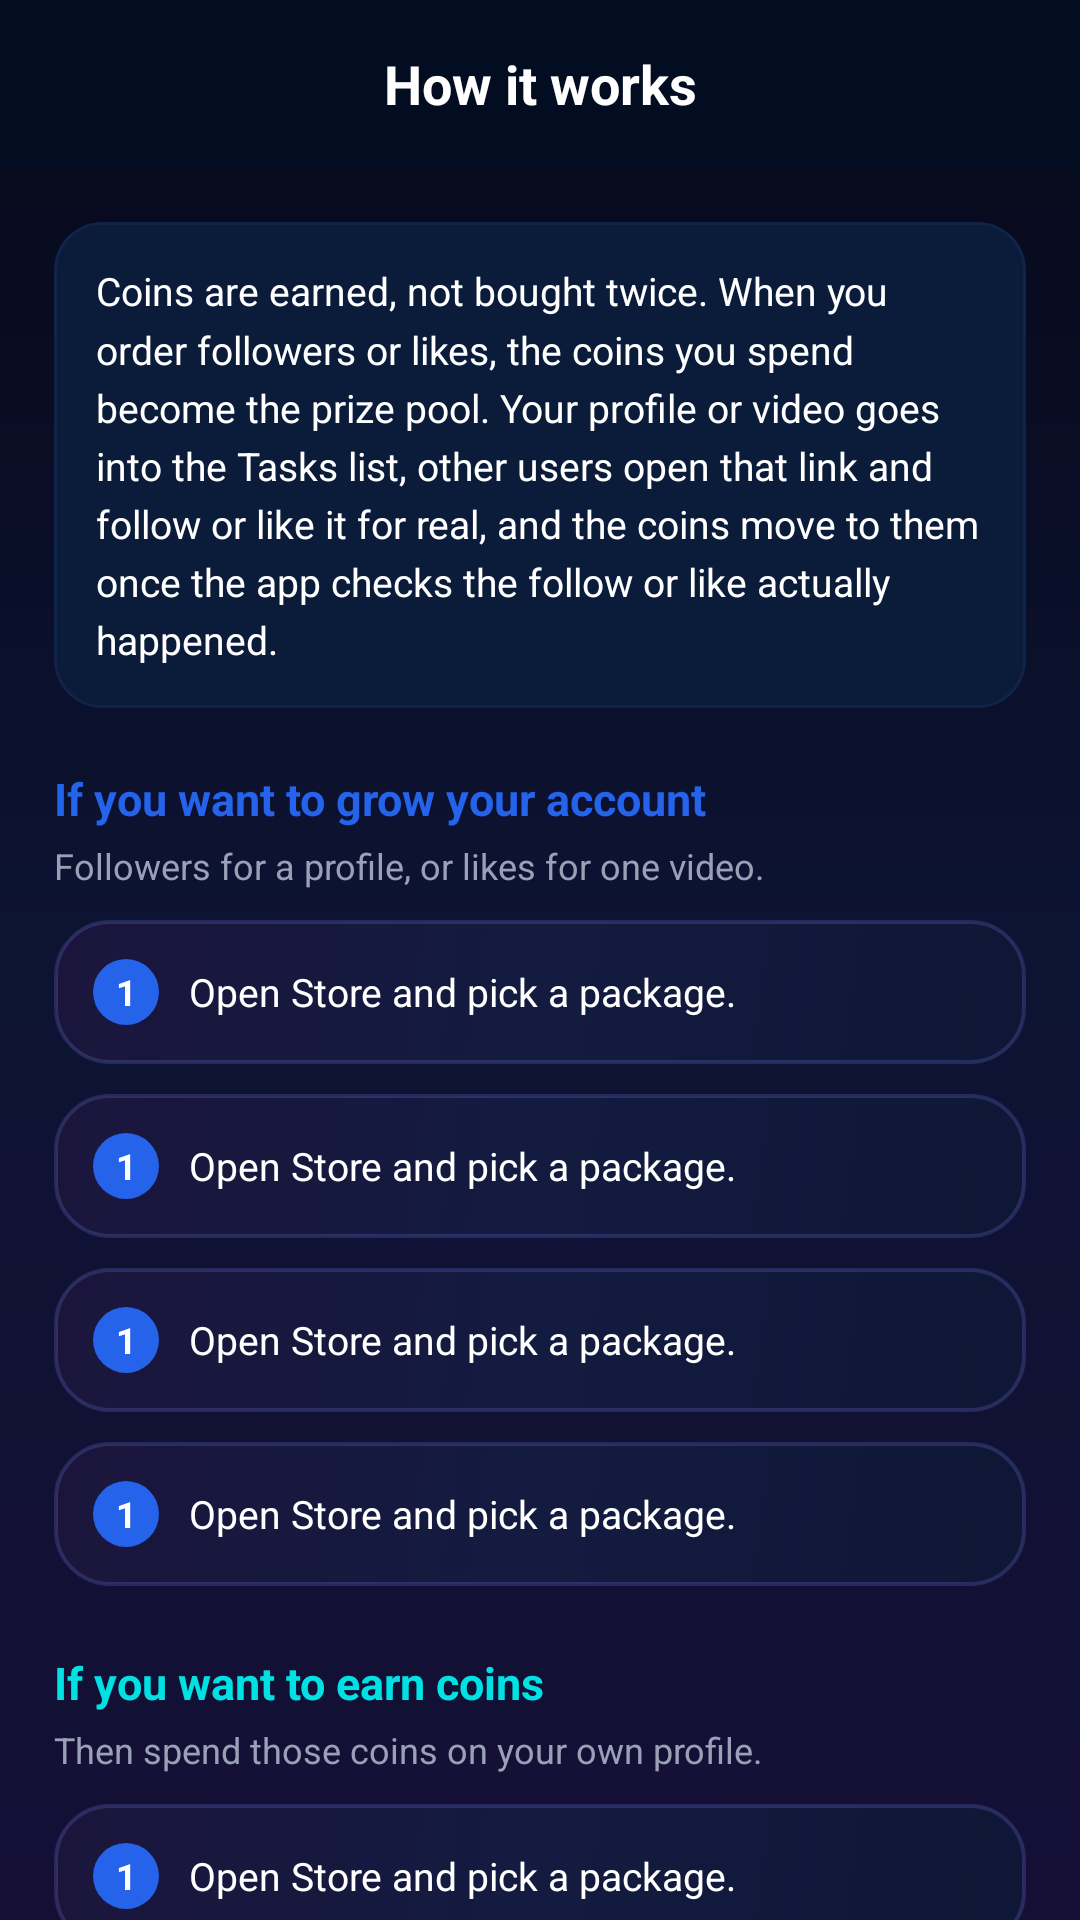

The Android layout XML behind this screen, and the referenced resources:
<!-- AndroidManifest.xml: application theme Theme.TomQuiz -->
<!-- res/layout/dialog_how_it_works.xml -->
<?xml version="1.0" encoding="utf-8"?>
<LinearLayout xmlns:android="http://schemas.android.com/apk/res/android"
    xmlns:app="http://schemas.android.com/apk/res-auto"
    xmlns:tools="http://schemas.android.com/tools"
    android:layout_width="match_parent"
    android:layout_height="match_parent"
    android:background="@drawable/tt_bg_aurora"
    android:orientation="vertical">

    <LinearLayout
        android:layout_width="match_parent"
        android:layout_height="56dp"
        android:background="@color/tt_top_bar"
        android:gravity="center_vertical"
        android:orientation="horizontal"
        android:paddingStart="16dp"
        android:paddingEnd="16dp">

        <ImageView
            android:id="@+id/btn_how_back"
            android:layout_width="28dp"
            android:layout_height="28dp"
            android:background="?selectableItemBackgroundBorderless"
            android:contentDescription="@string/tt_back"
            android:src="@drawable/ic_arrow_back"
            app:tint="@color/white" />

        <TextView
            android:layout_width="0dp"
            android:layout_height="wrap_content"
            android:layout_weight="1"
            android:gravity="center"
            android:text="@string/tt_how_it_works"
            android:textColor="@color/white"
            android:textSize="18sp"
            android:textStyle="bold" />

        <View
            android:layout_width="28dp"
            android:layout_height="28dp" />
    </LinearLayout>

    <ScrollView
        android:layout_width="match_parent"
        android:layout_height="match_parent"
        android:fillViewport="true"
        android:scrollbars="none">

        <LinearLayout
            android:layout_width="match_parent"
            android:layout_height="wrap_content"
            android:orientation="vertical"
            android:padding="18dp">

            
            <com.google.android.material.card.MaterialCardView
                android:layout_width="match_parent"
                android:layout_height="wrap_content"
                app:cardBackgroundColor="@color/tt_surface_elevated"
                app:cardCornerRadius="16dp"
                app:cardElevation="0dp"
                app:strokeColor="@color/tt_divider"
                app:strokeWidth="1dp">

                <TextView
                    android:layout_width="match_parent"
                    android:layout_height="wrap_content"
                    android:padding="14dp"
                    android:text="@string/tt_how_summary"
                    android:textColor="@color/tt_text_primary"
                    android:textSize="13sp"
                    android:lineSpacingMultiplier="1.25" />
            </com.google.android.material.card.MaterialCardView>

            
            <TextView
                android:layout_width="match_parent"
                android:layout_height="wrap_content"
                android:layout_marginTop="20dp"
                android:text="@string/tt_how_buy_title"
                android:textColor="@color/tt_accent"
                android:textSize="15sp"
                android:textStyle="bold" />

            <TextView
                android:layout_width="match_parent"
                android:layout_height="wrap_content"
                android:layout_marginTop="4dp"
                android:text="@string/tt_how_buy_sub"
                android:textColor="@color/tt_text_secondary"
                android:textSize="12sp" />

            <include
                android:id="@+id/how_step_buy_1"
                layout="@layout/item_how_step" />

            <include
                android:id="@+id/how_step_buy_2"
                layout="@layout/item_how_step" />

            <include
                android:id="@+id/how_step_buy_3"
                layout="@layout/item_how_step" />

            <include
                android:id="@+id/how_step_buy_4"
                layout="@layout/item_how_step" />

            
            <TextView
                android:layout_width="match_parent"
                android:layout_height="wrap_content"
                android:layout_marginTop="22dp"
                android:text="@string/tt_how_earn_title"
                android:textColor="@color/tt_teal"
                android:textSize="15sp"
                android:textStyle="bold" />

            <TextView
                android:layout_width="match_parent"
                android:layout_height="wrap_content"
                android:layout_marginTop="4dp"
                android:text="@string/tt_how_earn_sub"
                android:textColor="@color/tt_text_secondary"
                android:textSize="12sp" />

            <include
                android:id="@+id/how_step_earn_1"
                layout="@layout/item_how_step" />

            <include
                android:id="@+id/how_step_earn_2"
                layout="@layout/item_how_step" />

            <include
                android:id="@+id/how_step_earn_3"
                layout="@layout/item_how_step" />

            <include
                android:id="@+id/how_step_earn_4"
                layout="@layout/item_how_step" />

            
            <TextView
                android:layout_width="match_parent"
                android:layout_height="wrap_content"
                android:layout_marginTop="22dp"
                android:text="@string/tt_how_fair_title"
                android:textColor="@color/tt_text_primary"
                android:textSize="14sp"
                android:textStyle="bold" />

            <TextView
                android:layout_width="match_parent"
                android:layout_height="wrap_content"
                android:layout_marginTop="6dp"
                android:layout_marginBottom="20dp"
                android:text="@string/tt_how_fair_body"
                android:textColor="@color/tt_text_secondary"
                android:textSize="12sp"
                android:lineSpacingMultiplier="1.25" />
        </LinearLayout>
    </ScrollView>
</LinearLayout>
<!-- res/layout/item_how_step.xml (included above) -->
<?xml version="1.0" encoding="utf-8"?>
<LinearLayout xmlns:android="http://schemas.android.com/apk/res/android"
    xmlns:tools="http://schemas.android.com/tools"
    android:layout_width="match_parent"
    android:layout_height="wrap_content"
    android:layout_marginTop="10dp"
    android:background="@drawable/tt_card_bg"
    android:gravity="center_vertical"
    android:orientation="horizontal"
    android:padding="13dp">

    <TextView
        android:id="@+id/tv_step_number"
        android:layout_width="22dp"
        android:layout_height="22dp"
        android:background="@drawable/tt_step_badge"
        android:gravity="center"
        android:textColor="@color/white"
        android:textSize="12sp"
        android:textStyle="bold"
        tools:text="1" />

    <TextView
        android:id="@+id/tv_step_text"
        android:layout_width="0dp"
        android:layout_height="wrap_content"
        android:layout_marginStart="10dp"
        android:layout_weight="1"
        android:textColor="@color/tt_text_primary"
        android:textSize="13sp"
        android:lineSpacingMultiplier="1.2"
        tools:text="Open Store and pick a package." />
</LinearLayout>
<!-- resources referenced by this layout -->
<resources>
  <color name="tt_accent">#2563EB</color>
  <color name="tt_divider">#12234A</color>
  <color name="tt_surface_elevated">#0B1B3A</color>
  <color name="tt_teal">#00E1E3</color>
  <color name="tt_text_primary">#FFFFFF</color>
  <color name="tt_text_secondary">#9AA0B5</color>
  <color name="tt_top_bar">#030D22</color>
  <color name="white">#FFFFFFFF</color>
  <!-- drawable tt_bg_aurora (drawable) -->
  <?xml version="1.0" encoding="utf-8"?>
  <shape xmlns:android="http://schemas.android.com/apk/res/android"
      android:shape="rectangle">
      <gradient
          android:angle="270"
          android:type="linear"
          android:startColor="@color/aurora_1"
          android:centerColor="@color/aurora_2"
          android:endColor="@color/aurora_3" />
  </shape>
  <!-- drawable tt_card_bg (drawable) -->
  <?xml version="1.0" encoding="utf-8"?>
  <shape xmlns:android="http://schemas.android.com/apk/res/android"
      android:shape="rectangle">
      <corners android:radius="18dp" />
      <gradient
          android:angle="135"
          android:type="linear"
          android:startColor="@color/card_grad_start"
          android:centerColor="@color/card_grad_mid"
          android:endColor="@color/card_grad_end" />
      <stroke
          android:width="1.2dp"
          android:color="#33818CF8" />
  </shape>
  <!-- drawable tt_step_badge (drawable) -->
  <?xml version="1.0" encoding="utf-8"?>
  <shape xmlns:android="http://schemas.android.com/apk/res/android"
      android:shape="oval">
      <solid android:color="@color/tt_accent" />
      <size
          android:width="22dp"
          android:height="22dp" />
  </shape>
  <string name="tt_back">Back</string>
  <string name="tt_how_buy_sub">Followers for a profile, or likes for one video.</string>
  <string name="tt_how_buy_title">If you want to grow your account</string>
  <string name="tt_how_earn_sub">Then spend those coins on your own profile.</string>
  <string name="tt_how_earn_title">If you want to earn coins</string>
  <string name="tt_how_fair_body">The app never pays for a follow or like it cannot see — it compares the counts before and after, so nothing is paid twice and nothing is paid for nothing.\n\nIf you skip a task it comes back later, up to two times, before it leaves your list. An order that has not been verified stays in progress rather than disappearing.\n\nTo keep the cycle working for everyone: complete the tasks you start, and keep your linked account public — a private account cannot be checked.</string>
  <string name="tt_how_fair_title">Keeping it fair</string>
  <string name="tt_how_it_works">How it works</string>
  <string name="tt_how_summary">Coins are earned, not bought twice. When you order followers or likes, the coins you spend become the prize pool. Your profile or video goes into the Tasks list, other users open that link and follow or like it for real, and the coins move to them once the app checks the follow or like actually happened.</string>
  <style name="Theme.TomQuiz" parent="Base.Theme.TomQuiz" />
  <color name="aurora_1">#060919</color>
  <color name="aurora_2">#0D1333</color>
  <color name="aurora_3">#150F36</color>
  <color name="card_grad_start">#0E1736</color>
  <color name="card_grad_mid">#131B40</color>
  <color name="card_grad_end">#1B153C</color>
  <color name="tt_accent_dim">#1D4ED8</color>
  <color name="tt_accent_light">#60A5FA</color>
  <color name="bg_dark">#0A0E1A</color>
</resources>
